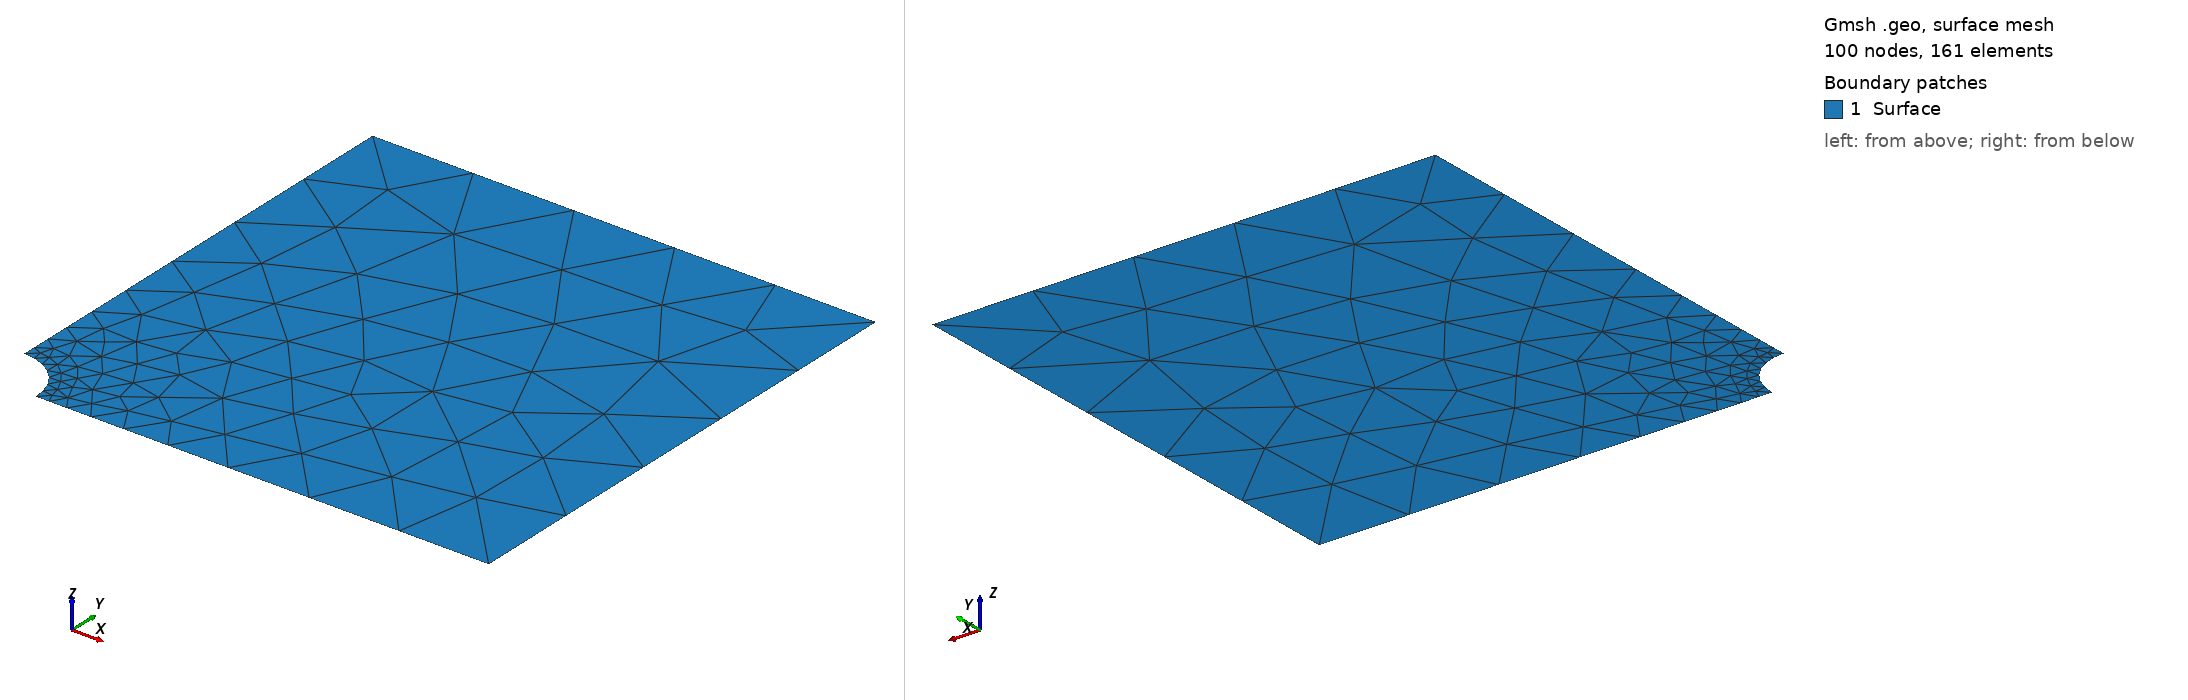

Gmsh geometry script, surface-meshed: 100 nodes, 161 surface elements. Boundary patches (legend numbers): 1 Surface. Left view from above one corner, right view from below the opposite corner. Legend entries are the model's physical surfaces. The drawing asked Gmsh for element sizes between 1% and 20% of the model's largest extent; the script's own settings can give other sizes.

=== infinite_plate.geo (drawn) ===
// Define characteristic lengths
h1 = 0.1; // Fine mesh size for the circle
h2 = 2;   // Coarser mesh size for the larger geometry
r = 0.4;  // Radius of the circle
l = 4;    // Length of the square side

// Define points
Point(1) = {0, r, 0, h1};   // Top of the circle
Point(2) = {r, 0, 0, h1};   // Right of the circle
Point(3) = {l, 0, 0, h2};   // Bottom-right of the square
Point(4) = {l, l, 0, h2};   // Top-right of the square
Point(5) = {0, l, 0, h2};   // Top-left of the square
Point(6) = {0, 0, 0, h2};   // Bottom-left of the square (center of circle)

// Define geometry (circle and square)
Circle(1) = {1, 6, 2};  // Circle arc from Point 1 to Point 2, centered at Point 6
Line(2) = {2, 3};       // Line from Point 2 to Point 3
Line(3) = {3, 4};       // Line from Point 3 to Point 4
Line(4) = {4, 5};       // Line from Point 4 to Point 5
Line(5) = {5, 1};       // Line from Point 5 to Point 1

// Define physical groups (boundary conditions)
Physical Line("Boundary_u_1") = {3}; // Horizontal boundary (Line 3)
Physical Line("Boundary_u_0") = {5}; // Vertical boundary (Line 5)
Physical Line("Boundary_v_0") = {2}; // Other boundary (Line 2)

// Define surface and physical surface
Line Loop(1) = {1, 2, 3, 4, 5}; // Closed loop for the surface
Plane Surface(1) = {1};         // Define a plane surface from Line Loop 1
Physical Surface("Surface") = {1}; // Physical surface for mesh generation
